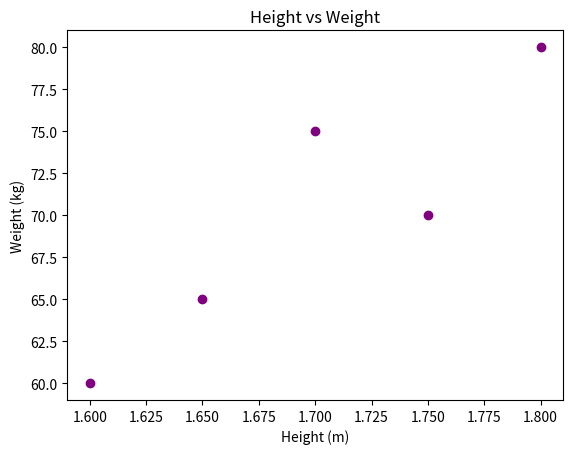

Write Python code to recreate this figure.
import matplotlib.pyplot as plt

alturas = [1.60, 1.75, 1.80, 1.65, 1.70]
pesos = [60, 70, 80, 65, 75]
plt.figure()
plt.scatter(alturas, pesos, color="purple")
plt.title("Height vs Weight")
plt.xlabel("Height (m)")
plt.ylabel("Weight (kg)")
plt.show()